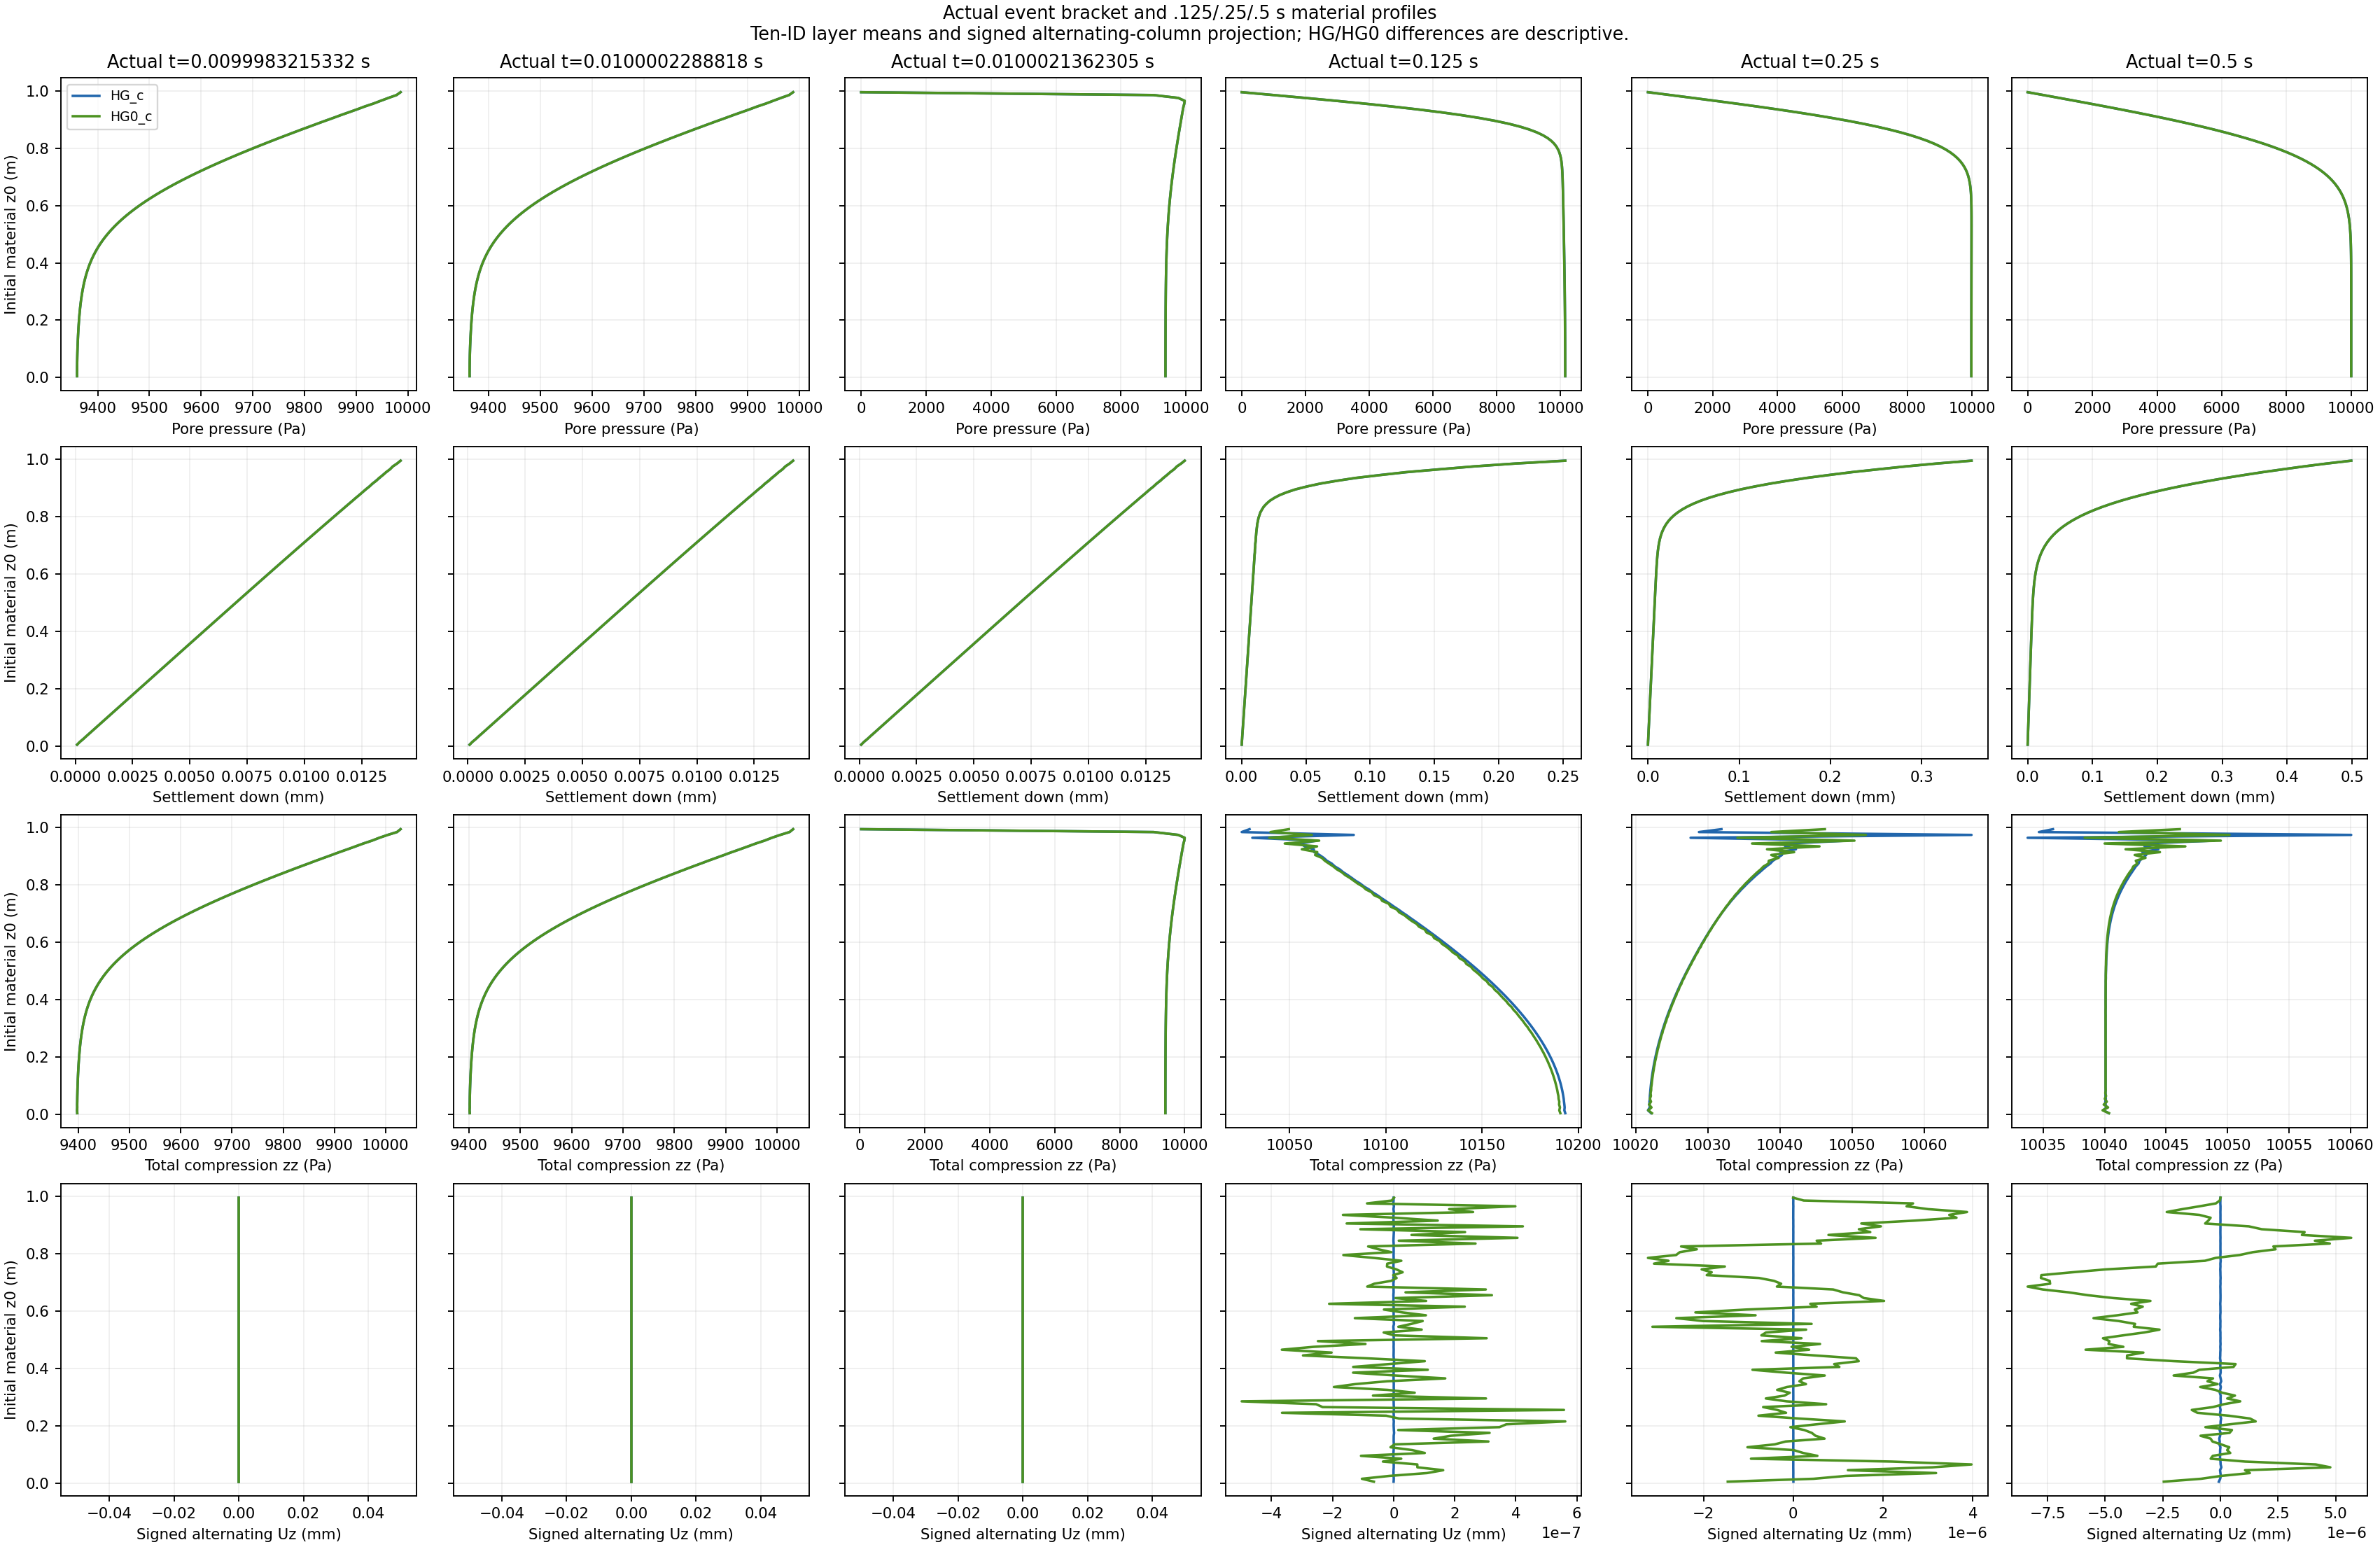

Source data for this figure (header and first rows):
series, part, actual_time_s, soil_ID, initial_material_layer, initial_material_column, x0_m, z0_m, native_x_m, native_y_m, native_z_m, pressure_Pa, Uz_up_mm, settlement_down_mm, effective_sigma_zz_Pa, total_compression_zz_Pa, layer_A_pi_Uz_signed_mm
HG_c, 202, 0.009998, 40, 0, 0, 0.005, 0.005, 0.005, 0.0, 0.005, 9360, -7.710895848569987e-05, 7.710895848569987e-05, -37.81, 9398, 0.0
HG_c, 202, 0.009998, 41, 1, 0, 0.005, 0.015, 0.005, 0.0, 0.015, 9360, -0.0002056, 0.0002056, -37.55, 9398, 0.0
HG_c, 202, 0.009998, 42, 2, 0, 0.005, 0.025, 0.005, 0.0, 0.025, 9360, -0.000352, 0.000352, -37.74, 9398, 0.0
HG_c, 202, 0.009998, 43, 3, 0, 0.005, 0.035, 0.005, 0.0, 0.035, 9360, -0.0004895, 0.0004895, -37.68, 9398, 0.0
HG_c, 202, 0.009998, 44, 4, 0, 0.005, 0.045, 0.005, 0.0, 0.045, 9360, -0.0006299, 0.0006299, -37.69, 9398, 0.0
HG_c, 202, 0.009998, 45, 5, 0, 0.005, 0.055, 0.005, 0.0, 0.055, 9360, -0.0007703, 0.0007703, -37.7, 9398, 0.0
HG_c, 202, 0.009998, 46, 6, 0, 0.005, 0.065, 0.005, 0.0, 0.065, 9360, -0.0009098, 0.0009098, -37.69, 9398, 0.0
HG_c, 202, 0.009998, 47, 7, 0, 0.005, 0.075, 0.005, 0.0, 0.075, 9360, -0.00105, 0.00105, -37.7, 9398, 0.0
HG_c, 202, 0.009998, 48, 8, 0, 0.005, 0.085, 0.005, 0.0, 0.085, 9361, -0.00119, 0.00119, -37.69, 9398, 0.0
HG_c, 202, 0.009998, 49, 9, 0, 0.005, 0.095, 0.005, 0.0, 0.095, 9361, -0.00133, 0.00133, -37.7, 9398, 0.0
HG_c, 202, 0.009998, 50, 10, 0, 0.005, 0.105, 0.005, 0.0, 0.105, 9361, -0.00147, 0.00147, -37.7, 9399, 0.0
HG_c, 202, 0.009998, 51, 11, 0, 0.005, 0.115, 0.005, 0.0, 0.115, 9361, -0.00161, 0.00161, -37.7, 9399, 0.0
HG_c, 202, 0.009998, 52, 12, 0, 0.005, 0.125, 0.005, 0.0, 0.125, 9361, -0.00175, 0.00175, -37.7, 9399, 0.0
HG_c, 202, 0.009998, 53, 13, 0, 0.005, 0.135, 0.005, 0.0, 0.135, 9362, -0.00189, 0.00189, -37.7, 9399, 0.0
HG_c, 202, 0.009998, 54, 14, 0, 0.005, 0.145, 0.005, 0.0, 0.145, 9362, -0.00203, 0.00203, -37.7, 9400, 0.0
HG_c, 202, 0.009998, 55, 15, 0, 0.005, 0.155, 0.005, 0.0, 0.155, 9362, -0.00217, 0.00217, -37.7, 9400, 0.0
HG_c, 202, 0.009998, 56, 16, 0, 0.005, 0.165, 0.005, 0.0, 0.165, 9362, -0.00231, 0.00231, -37.7, 9400, 0.0
HG_c, 202, 0.009998, 57, 17, 0, 0.005, 0.175, 0.005, 0.0, 0.175, 9363, -0.00245, 0.00245, -37.7, 9401, 0.0
HG_c, 202, 0.009998, 58, 18, 0, 0.005, 0.185, 0.005, 0.0, 0.185, 9363, -0.00259, 0.00259, -37.71, 9401, 0.0
HG_c, 202, 0.009998, 59, 19, 0, 0.005, 0.195, 0.005, 0.0, 0.195, 9364, -0.00273, 0.00273, -37.71, 9401, 0.0
HG_c, 202, 0.009998, 60, 20, 0, 0.005, 0.205, 0.005, 0.0, 0.205, 9364, -0.00287, 0.00287, -37.71, 9402, 0.0
HG_c, 202, 0.009998, 61, 21, 0, 0.005, 0.215, 0.005, 0.0, 0.215, 9364, -0.00301, 0.00301, -37.71, 9402, 0.0
HG_c, 202, 0.009998, 62, 22, 0, 0.005, 0.225, 0.005, 0.0, 0.225, 9365, -0.003151, 0.003151, -37.71, 9403, 0.0
HG_c, 202, 0.009998, 63, 23, 0, 0.005, 0.235, 0.005, 0.0, 0.235, 9365, -0.003291, 0.003291, -37.72, 9403, 0.0
HG_c, 202, 0.009998, 64, 24, 0, 0.005, 0.245, 0.005, 0.0, 0.245, 9366, -0.003431, 0.003431, -37.72, 9404, 0.0
HG_c, 202, 0.009998, 65, 25, 0, 0.005, 0.255, 0.005, 0.0, 0.255, 9367, -0.003571, 0.003571, -37.72, 9404, 0.0
HG_c, 202, 0.009998, 66, 26, 0, 0.005, 0.265, 0.005, 0.0, 0.265, 9367, -0.003711, 0.003711, -37.72, 9405, 0.0
HG_c, 202, 0.009998, 67, 27, 0, 0.005, 0.275, 0.005, 0.0, 0.275, 9368, -0.003851, 0.003851, -37.73, 9406, 0.0
HG_c, 202, 0.009998, 68, 28, 0, 0.005, 0.285, 0.005, 0.0, 0.285, 9369, -0.003991, 0.003991, -37.73, 9407, 0.0
HG_c, 202, 0.009998, 69, 29, 0, 0.005, 0.295, 0.005, 0.0, 0.295, 9370, -0.004131, 0.004131, -37.73, 9407, 0.0
HG_c, 202, 0.009998, 70, 30, 0, 0.005, 0.305, 0.005, 0.0, 0.305, 9371, -0.004271, 0.004271, -37.74, 9408, 0.0
HG_c, 202, 0.009998, 71, 31, 0, 0.005, 0.315, 0.005, 0.0, 0.315, 9372, -0.004412, 0.004412, -37.74, 9410, 0.0
HG_c, 202, 0.009998, 72, 32, 0, 0.005, 0.325, 0.005, 0.0, 0.325, 9373, -0.004552, 0.004552, -37.75, 9411, 0.0
HG_c, 202, 0.009998, 73, 33, 0, 0.005, 0.335, 0.005, 0.0, 0.335, 9374, -0.004692, 0.004692, -37.75, 9412, 0.0
HG_c, 202, 0.009998, 74, 34, 0, 0.005, 0.345, 0.005, 0.0, 0.345, 9376, -0.004832, 0.004832, -37.76, 9413, 0.0
HG_c, 202, 0.009998, 75, 35, 0, 0.005, 0.355, 0.005, 0.0, 0.355, 9377, -0.004973, 0.004973, -37.76, 9415, 0.0
HG_c, 202, 0.009998, 76, 36, 0, 0.005, 0.365, 0.005, 0.0, 0.365, 9379, -0.005113, 0.005113, -37.77, 9416, 0.0
HG_c, 202, 0.009998, 77, 37, 0, 0.005, 0.375, 0.005, 0.0, 0.375, 9380, -0.005253, 0.005253, -37.78, 9418, 0.0
HG_c, 202, 0.009998, 78, 38, 0, 0.005, 0.385, 0.005, 0.0, 0.385, 9382, -0.005393, 0.005393, -37.79, 9420, 0.0
HG_c, 202, 0.009998, 79, 39, 0, 0.005, 0.395, 0.005, 0.0, 0.395, 9384, -0.005534, 0.005534, -37.79, 9422, 0.0
HG_c, 202, 0.009998, 80, 40, 0, 0.005, 0.405, 0.005, 0.0, 0.405, 9387, -0.005674, 0.005674, -37.8, 9424, 0.0
HG_c, 202, 0.009998, 81, 41, 0, 0.005, 0.415, 0.005, 0.0, 0.415, 9389, -0.005815, 0.005815, -37.81, 9427, 0.0
HG_c, 202, 0.009998, 82, 42, 0, 0.005, 0.425, 0.005, 0.0, 0.425, 9392, -0.005955, 0.005955, -37.83, 9429, 0.0
HG_c, 202, 0.009998, 83, 43, 0, 0.005, 0.435, 0.005, 0.0, 0.435, 9394, -0.006096, 0.006096, -37.84, 9432, 0.0
HG_c, 202, 0.009998, 84, 44, 0, 0.005, 0.445, 0.005, 0.0, 0.445, 9398, -0.006236, 0.006236, -37.85, 9435, 0.0
HG_c, 202, 0.009998, 85, 45, 0, 0.005, 0.455, 0.005, 0.0, 0.455, 9401, -0.006377, 0.006377, -37.86, 9439, 0.0
HG_c, 202, 0.009998, 86, 46, 0, 0.005, 0.465, 0.005, 0.0, 0.465, 9404, -0.006517, 0.006517, -37.88, 9442, 0.0
HG_c, 202, 0.009998, 87, 47, 0, 0.005, 0.475, 0.005, 0.0, 0.475, 9408, -0.006658, 0.006658, -37.9, 9446, 0.0
HG_c, 202, 0.009998, 88, 48, 0, 0.005, 0.485, 0.005, 0.0, 0.485, 9412, -0.006799, 0.006799, -37.91, 9450, 0.0
HG_c, 202, 0.009998, 89, 49, 0, 0.005, 0.495, 0.005, 0.0, 0.495, 9417, -0.00694, 0.00694, -37.93, 9454, 0.0
HG_c, 202, 0.009998, 90, 50, 0, 0.005, 0.505, 0.005, 0.0, 0.505, 9421, -0.007081, 0.007081, -37.95, 9459, 0.0
HG_c, 202, 0.009998, 91, 51, 0, 0.005, 0.515, 0.005, 0.0, 0.515, 9426, -0.007222, 0.007222, -37.97, 9464, 0.0
HG_c, 202, 0.009998, 92, 52, 0, 0.005, 0.525, 0.005, 0.0, 0.525, 9431, -0.007363, 0.007363, -37.99, 9469, 0.0
HG_c, 202, 0.009998, 93, 53, 0, 0.005, 0.535, 0.005, 0.0, 0.535, 9437, -0.007504, 0.007504, -38.02, 9475, 0.0
HG_c, 202, 0.009998, 94, 54, 0, 0.005, 0.545, 0.005, 0.0, 0.545, 9443, -0.007645, 0.007645, -38.04, 9481, 0.0
HG_c, 202, 0.009998, 95, 55, 0, 0.005, 0.555, 0.005, 0.0, 0.555, 9449, -0.007787, 0.007787, -38.07, 9487, 0.0
HG_c, 202, 0.009998, 96, 56, 0, 0.005, 0.565, 0.005, 0.0, 0.565, 9455, -0.007928, 0.007928, -38.09, 9493, 0.0
HG_c, 202, 0.009998, 97, 57, 0, 0.005, 0.575, 0.005, 0.0, 0.575, 9462, -0.008069, 0.008069, -38.12, 9500, 0.0
HG_c, 202, 0.009998, 98, 58, 0, 0.005, 0.585, 0.005, 0.0, 0.585, 9469, -0.008211, 0.008211, -38.15, 9508, 0.0
HG_c, 202, 0.009998, 99, 59, 0, 0.005, 0.595, 0.005, 0.0, 0.595, 9477, -0.008353, 0.008353, -38.18, 9515, 0.0
... 11,940 more rows
